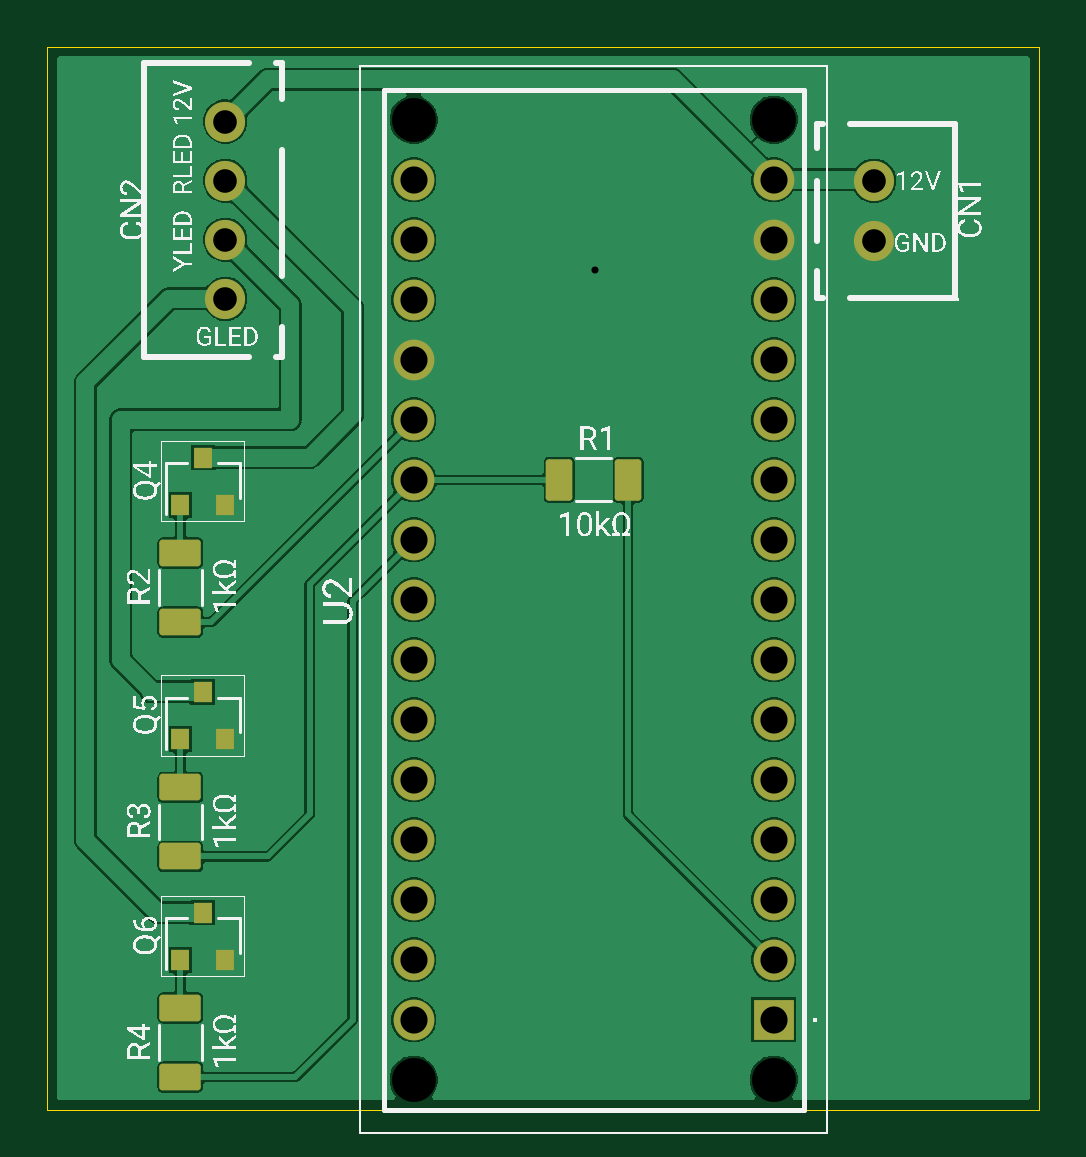
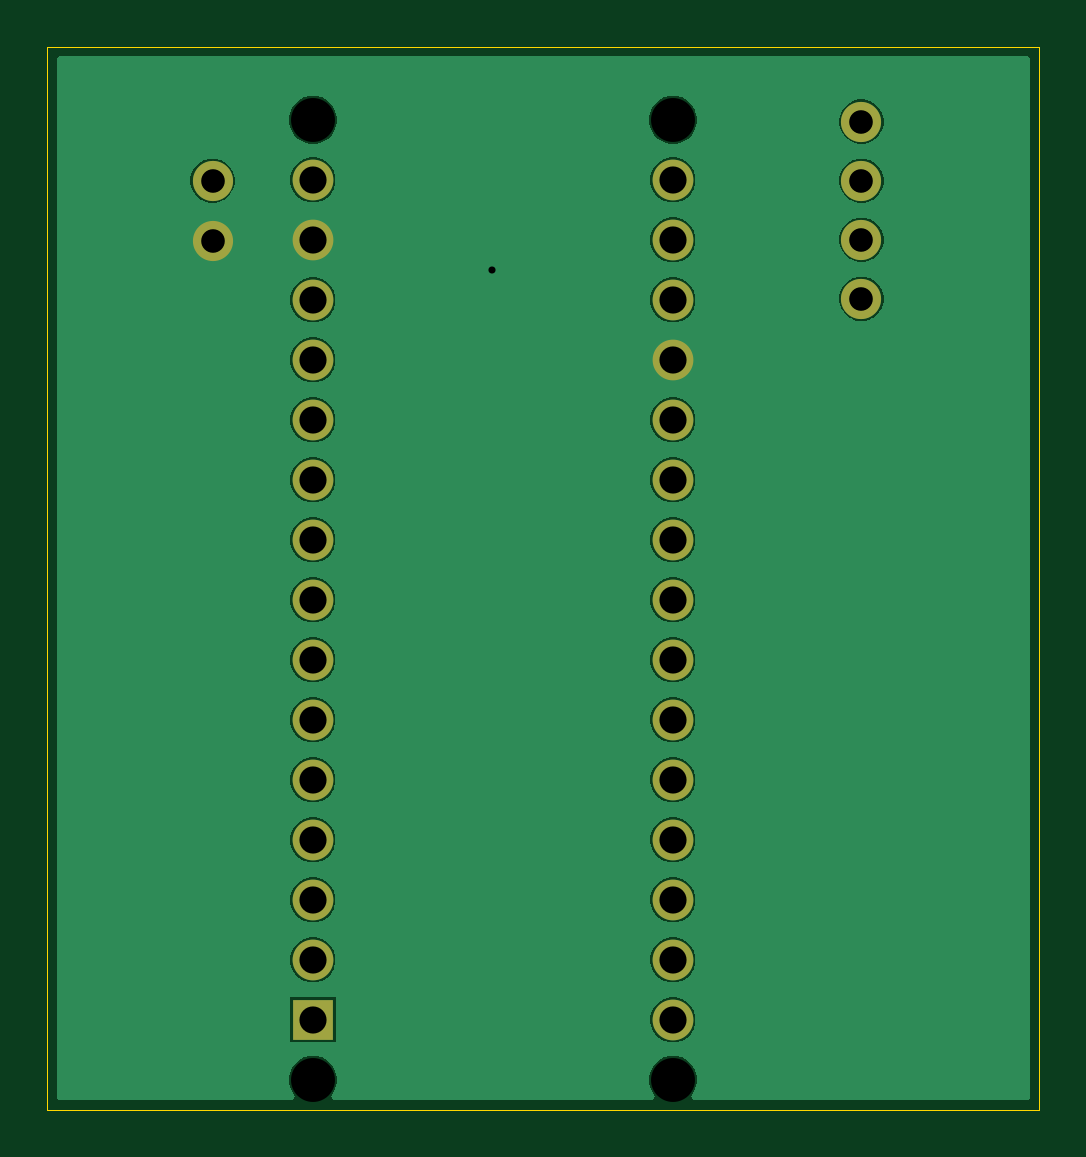
Circuit board: 10 layer files. Board 42.0 x 45.0 mm.
- bottom_copper: status-indicator-copy-b_cu.gbr (34931 bytes)
- bottom_mask: status-indicator-copy-b_mask.gbr (1531 bytes)
- paste: status-indicator-copy-b_paste.gbr (1526 bytes)
- bottom_silk: status-indicator-copy-b_silks.gbr (524 bytes)
- outline: status-indicator-copy-edge_cuts.gbr (745 bytes)
- top_copper: status-indicator-copy-f_cu.gbr (68102 bytes)
- top_mask: status-indicator-copy-f_mask.gbr (2876 bytes)
- paste: status-indicator-copy-f_paste.gbr (2871 bytes)
- top_silk: status-indicator-copy-f_silks.gbr (82702 bytes)
- drill: status-indicator-copy.drl (1111 bytes)

=== bottom_copper: status-indicator-copy-b_cu.gbr (34931 bytes, source omitted) ===
=== bottom_mask: status-indicator-copy-b_mask.gbr ===
%TF.GenerationSoftware,Flux,Flux PCB Export,1*%
%TF.CreationDate,2026-09-25T08:37:13+00:00*%
%TF.ProjectId,input,696e7075-742e-46b6-9963-61645f706362,rev?*%
%TF.SameCoordinates,Original*%
%TF.FileFunction,Soldermask,Bot*%
%TF.FilePolarity,Negative*%
%FSLAX46Y46*%
G04 Gerber Fmt 4.6, Leading zero omitted, Abs format (unit mm)*
G04 Filename: status-indicator-copy*
G04 Build it with Flux! Visit our site at: https://www.flux.ai (Flux) date 2026-09-25 08:37:13*
%MOMM*%
%LPD*%
G01*
G04 APERTURE LIST*
%ADD10C,1.725000*%
%ADD11R,1.725000X1.725000*%
%ADD12C,1.700000*%
G04 APERTURE END LIST*
D10*
%TO.C,U2*%
X40752681Y-48649900D03*
X40752588Y-35949900D03*
X25512607Y-38490012D03*
X40752513Y-25789900D03*
X25512681Y-48650012D03*
X40752607Y-38489900D03*
X25512644Y-43570012D03*
X25512476Y-20710012D03*
X40752569Y-33409900D03*
X40752625Y-41029900D03*
X25512457Y-18170012D03*
X40752476Y-20709900D03*
X25512700Y-51190012D03*
X40752439Y-15629900D03*
X25512588Y-35950012D03*
X40752457Y-18169900D03*
X25512495Y-23250012D03*
X25512663Y-46110012D03*
X25512625Y-41030012D03*
X40752551Y-30869900D03*
D11*
X40752700Y-51189900D03*
D10*
X25512532Y-28330012D03*
X40752644Y-43569900D03*
X25512551Y-30870012D03*
X25512569Y-33410012D03*
X40752663Y-46109900D03*
X25512513Y-25790012D03*
X25512439Y-15630012D03*
X40752495Y-23249900D03*
X40752532Y-28329900D03*
%TD*%
D12*
%TO.C,CN2*%
X17537672Y-13170000D03*
X17537728Y-20670000D03*
X17537691Y-15670000D03*
X17537709Y-18170000D03*
%TD*%
%TO.C,CN1*%
X44997497Y-15670000D03*
X44997503Y-18210000D03*
%TD*%
M02*

=== paste: status-indicator-copy-b_paste.gbr ===
%TF.GenerationSoftware,Flux,Flux PCB Export,1*%
%TF.CreationDate,2026-09-25T08:37:13+00:00*%
%TF.ProjectId,input,696e7075-742e-46b6-9963-61645f706362,rev?*%
%TF.SameCoordinates,Original*%
%TF.FileFunction,Paste,Bot*%
%TF.FilePolarity,Positive*%
%FSLAX46Y46*%
G04 Gerber Fmt 4.6, Leading zero omitted, Abs format (unit mm)*
G04 Filename: status-indicator-copy*
G04 Build it with Flux! Visit our site at: https://www.flux.ai (Flux) date 2026-09-25 08:37:13*
%MOMM*%
%LPD*%
G01*
G04 APERTURE LIST*
%ADD10C,1.725000*%
%ADD11R,1.725000X1.725000*%
%ADD12C,1.700000*%
G04 APERTURE END LIST*
D10*
%TO.C,U2*%
X40752681Y-48649900D03*
X40752588Y-35949900D03*
X25512607Y-38490012D03*
X40752513Y-25789900D03*
X25512681Y-48650012D03*
X40752607Y-38489900D03*
X25512644Y-43570012D03*
X25512476Y-20710012D03*
X40752569Y-33409900D03*
X40752625Y-41029900D03*
X25512457Y-18170012D03*
X40752476Y-20709900D03*
X25512700Y-51190012D03*
X40752439Y-15629900D03*
X25512588Y-35950012D03*
X40752457Y-18169900D03*
X25512495Y-23250012D03*
X25512663Y-46110012D03*
X25512625Y-41030012D03*
X40752551Y-30869900D03*
D11*
X40752700Y-51189900D03*
D10*
X25512532Y-28330012D03*
X40752644Y-43569900D03*
X25512551Y-30870012D03*
X25512569Y-33410012D03*
X40752663Y-46109900D03*
X25512513Y-25790012D03*
X25512439Y-15630012D03*
X40752495Y-23249900D03*
X40752532Y-28329900D03*
%TD*%
D12*
%TO.C,CN2*%
X17537672Y-13170000D03*
X17537728Y-20670000D03*
X17537691Y-15670000D03*
X17537709Y-18170000D03*
%TD*%
%TO.C,CN1*%
X44997497Y-15670000D03*
X44997503Y-18210000D03*
%TD*%
M02*

=== bottom_silk: status-indicator-copy-b_silks.gbr ===
%TF.GenerationSoftware,Flux,Flux PCB Export,1*%
%TF.CreationDate,2026-09-25T08:37:14+00:00*%
%TF.ProjectId,input,696e7075-742e-46b6-9963-61645f706362,rev?*%
%TF.SameCoordinates,Original*%
%TF.FileFunction,Legend,Bot*%
%TF.FilePolarity,Positive*%
%FSLAX46Y46*%
G04 Gerber Fmt 4.6, Leading zero omitted, Abs format (unit mm)*
G04 Filename: status-indicator-copy*
G04 Build it with Flux! Visit our site at: https://www.flux.ai (Flux) date 2026-09-25 08:37:14*
%MOMM*%
%LPD*%
G01*
G04 APERTURE LIST*
G04 APERTURE END LIST*
M02*

=== outline: status-indicator-copy-edge_cuts.gbr ===
%TF.GenerationSoftware,Flux,Flux PCB Export,1*%
%TF.CreationDate,2026-09-25T08:37:12+00:00*%
%TF.ProjectId,input,696e7075-742e-46b6-9963-61645f706362,rev?*%
%TF.SameCoordinates,Original*%
%TF.FileFunction,Profile,NP*%
%FSLAX46Y46*%
G04 Gerber Fmt 4.6, Leading zero omitted, Abs format (unit mm)*
G04 Filename: status-indicator-copy*
G04 Build it with Flux! Visit our site at: https://www.flux.ai (Flux) date 2026-09-25 08:37:12*
%MOMM*%
%LPD*%
G01*
G04 APERTURE LIST*
%TA.AperFunction,Profile*%
%ADD10C,0.050000*%
%TD*%
G04 APERTURE END LIST*
D10*
X10000000Y-55000000D02*
X10000000Y-10000000D01*
X10000000Y-10000000D02*
X52000000Y-10000000D01*
X52000000Y-10000000D02*
X52000000Y-55000000D01*
X52000000Y-55000000D02*
X10000000Y-55000000D01*
M02*

=== top_copper: status-indicator-copy-f_cu.gbr (68102 bytes, source omitted) ===
=== top_mask: status-indicator-copy-f_mask.gbr (2876 bytes, source withheld) ===
=== paste: status-indicator-copy-f_paste.gbr (2871 bytes, source withheld) ===
=== top_silk: status-indicator-copy-f_silks.gbr (82702 bytes, source omitted) ===
=== drill: status-indicator-copy.drl ===
M48
; DRILL file Flux date 2026-09-25T08:37:17
; FORMAT={-:-/ absolute / metric / decimal}
; #@! TF.CreationDate,2026-09-25T08:37:17+00:00
; #@! TF.GenerationSoftware,Flux,Flux PCB Export,1
; #@! TF.FileFunction,MixedPlating,1,2
FMAT,2
METRIC
; #@! TA.AperFunction,Plated,PTH,ViaDrill
T1C0.300
; #@! TA.AperFunction,Plated,PTH,ComponentDrill
T2C1.000
; #@! TA.AperFunction,Plated,PTH,ComponentDrill
T3C1.150
; #@! TA.AperFunction,NonPlated,NPTH,ComponentDrill
T4C1.860
%
G90
G05
T1
X33.173Y-19.435
T2
X17.538Y-13.17
X17.538Y-15.67
X17.538Y-18.17
X17.538Y-20.67
X44.997Y-15.67
X44.998Y-18.21
T3
X25.512Y-15.63
X25.512Y-18.17
X25.512Y-20.71
X25.512Y-23.25
X25.513Y-25.79
X25.513Y-28.33
X25.513Y-30.87
X25.513Y-33.41
X25.513Y-35.95
X25.513Y-38.49
X25.513Y-41.03
X25.513Y-43.57
X25.513Y-46.11
X25.513Y-48.65
X25.513Y-51.19
X40.752Y-15.63
X40.752Y-18.17
X40.752Y-20.71
X40.752Y-23.25
X40.753Y-25.79
X40.753Y-28.33
X40.753Y-30.87
X40.753Y-33.41
X40.753Y-35.95
X40.753Y-38.49
X40.753Y-41.03
X40.753Y-43.57
X40.753Y-46.11
X40.753Y-48.65
X40.753Y-51.19
T4
X25.512Y-13.09
X25.513Y-53.73
X40.752Y-13.09
X40.753Y-53.73
M30
